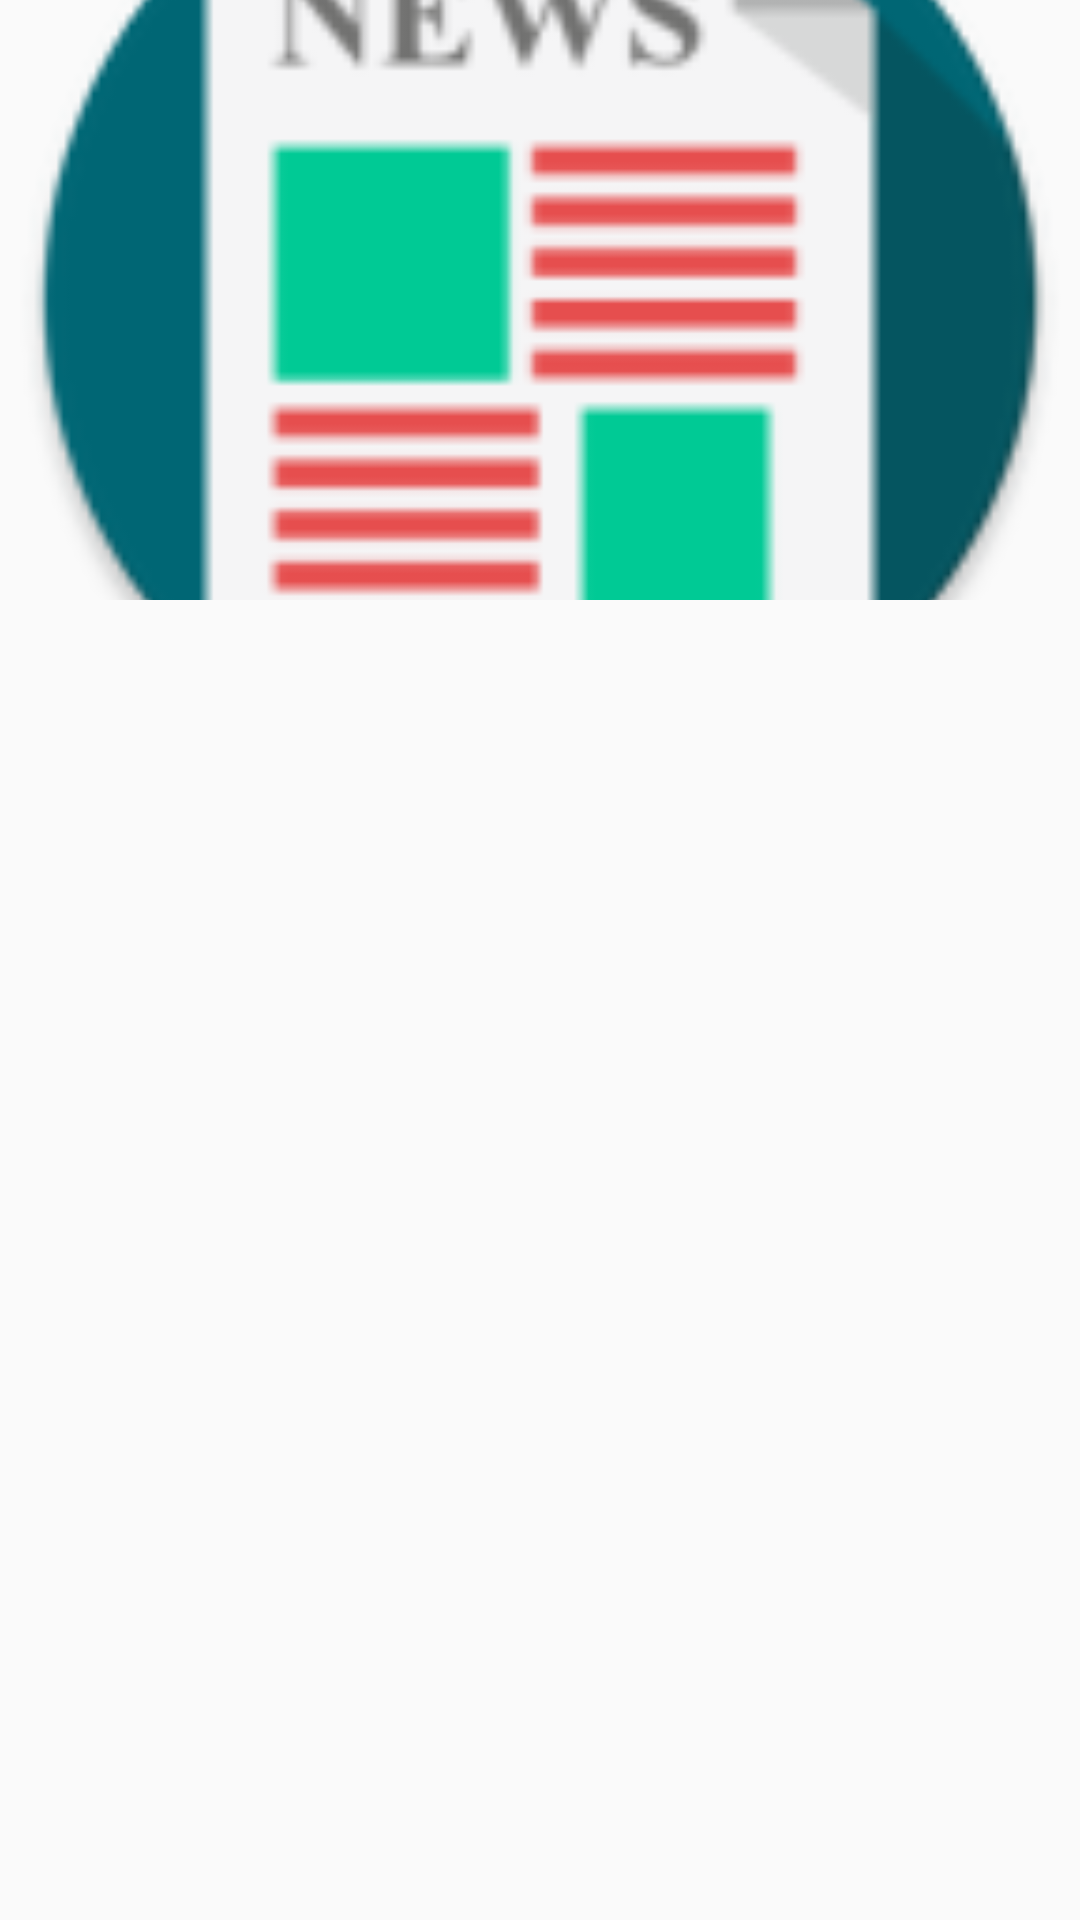

The Android layout XML behind this screen, and the referenced resources:
<!-- AndroidManifest.xml: application theme AppTheme -->
<!-- res/layout/view_items.xml -->
<?xml version="1.0" encoding="utf-8"?>
<RelativeLayout
    xmlns:android="http://schemas.android.com/apk/res/android"
    android:layout_width="match_parent"
    android:layout_height="match_parent"
    >

    <ImageView
        android:layout_width="match_parent"
        android:layout_height="200dp"
        android:id="@+id/imageItems_ID"
        android:src="@mipmap/ic_launcher_round"
        android:scaleType="centerCrop"
        />

</RelativeLayout>
<!-- resources referenced by this layout -->
<resources>
  <!-- mipmap ic_launcher_round: png bitmap (mipmap-hdpi, 4066 bytes) -->
  <style name="AppTheme" parent="Theme.AppCompat.Light.NoActionBar">
          
          <item name="colorPrimary">@color/colorPrimary</item>
          <item name="colorPrimaryDark">@color/colorPrimaryDark</item>
          <item name="colorAccent">@color/colorAccent</item>
      </style>
  <color name="colorPrimary">#163A55</color>
  <color name="colorPrimaryDark">#0D324D</color>
  <color name="colorAccent">#E84F4F</color>
</resources>
